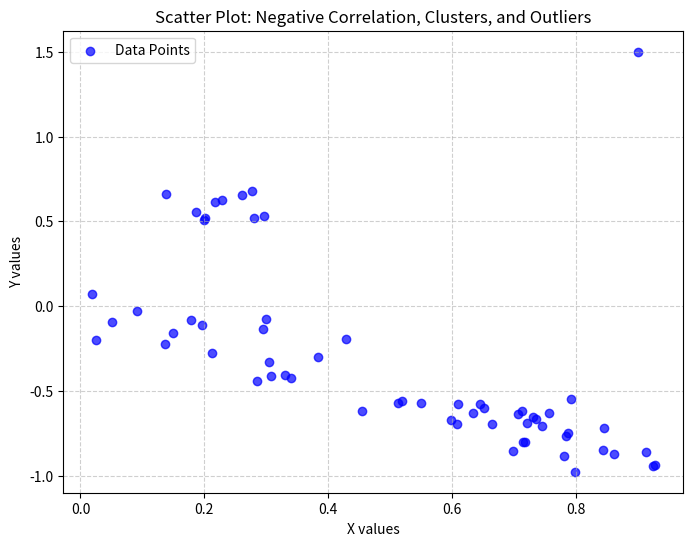

Write Python code to recreate this figure.
import numpy as np
import matplotlib.pyplot as plt

x1 = np.random.rand(50) 

y1 = -x1 + np.random.normal(0, 0.1, 50)

x2 = np.random.uniform(0.1, 0.3, 10)
y2 = np.random.uniform(0.5, 0.7, 10)

x_outlier = np.array([0.9])
y_outlier = np.array([1.5])

x = np.concatenate([x1, x2, x_outlier])
y = np.concatenate([y1, y2, y_outlier])

plt.figure(figsize=(8, 6))
plt.scatter(x, y, color='blue', alpha=0.7, label='Data Points')

plt.xlabel('X values')
plt.ylabel('Y values')
plt.title('Scatter Plot: Negative Correlation, Clusters, and Outliers')
plt.grid(True, linestyle='--', alpha=0.6)
plt.legend()

plt.show()
